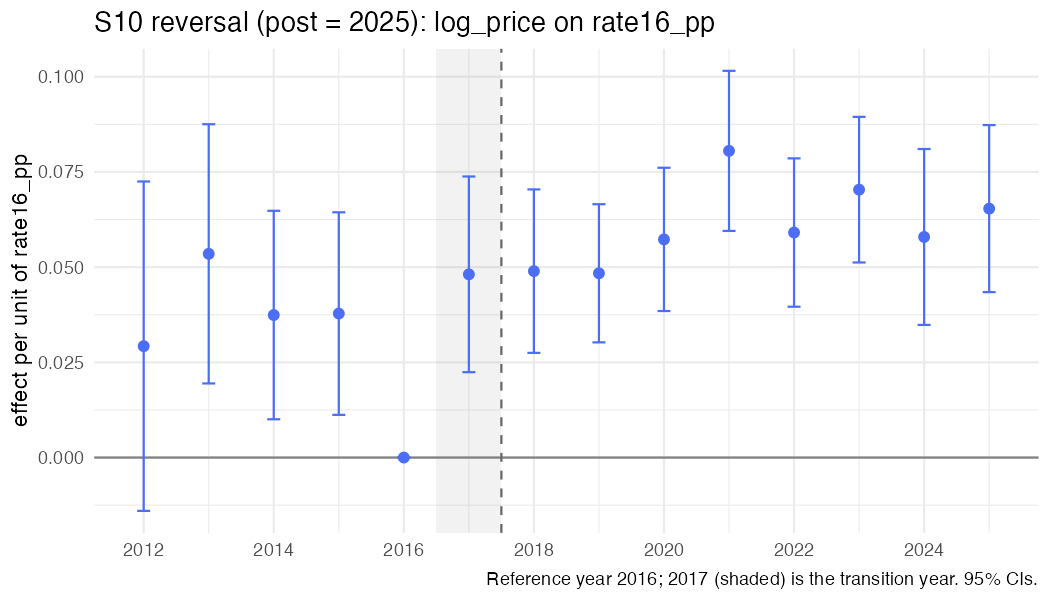

The table this chart was drawn from, first rows:
year, coef, se, strategy, outcome, spec_id, treat
2012, 0.02924, 0.02207, S10, log_price, S10_rate16_pp, rate16_pp
2013, 0.0535, 0.01736, S10, log_price, S10_rate16_pp, rate16_pp
2014, 0.03742, 0.01397, S10, log_price, S10_rate16_pp, rate16_pp
2015, 0.03781, 0.01357, S10, log_price, S10_rate16_pp, rate16_pp
2016, 0, 0, S10, log_price, S10_rate16_pp, rate16_pp
2017, 0.04811, 0.01311, S10, log_price, S10_rate16_pp, rate16_pp
2018, 0.04895, 0.01095, S10, log_price, S10_rate16_pp, rate16_pp
2019, 0.04839, 0.009255, S10, log_price, S10_rate16_pp, rate16_pp
2020, 0.05729, 0.009596, S10, log_price, S10_rate16_pp, rate16_pp
2021, 0.08053, 0.01072, S10, log_price, S10_rate16_pp, rate16_pp
2022, 0.05908, 0.009938, S10, log_price, S10_rate16_pp, rate16_pp
2023, 0.07034, 0.009755, S10, log_price, S10_rate16_pp, rate16_pp
2024, 0.05792, 0.01178, S10, log_price, S10_rate16_pp, rate16_pp
2025, 0.06537, 0.01119, S10, log_price, S10_rate16_pp, rate16_pp
